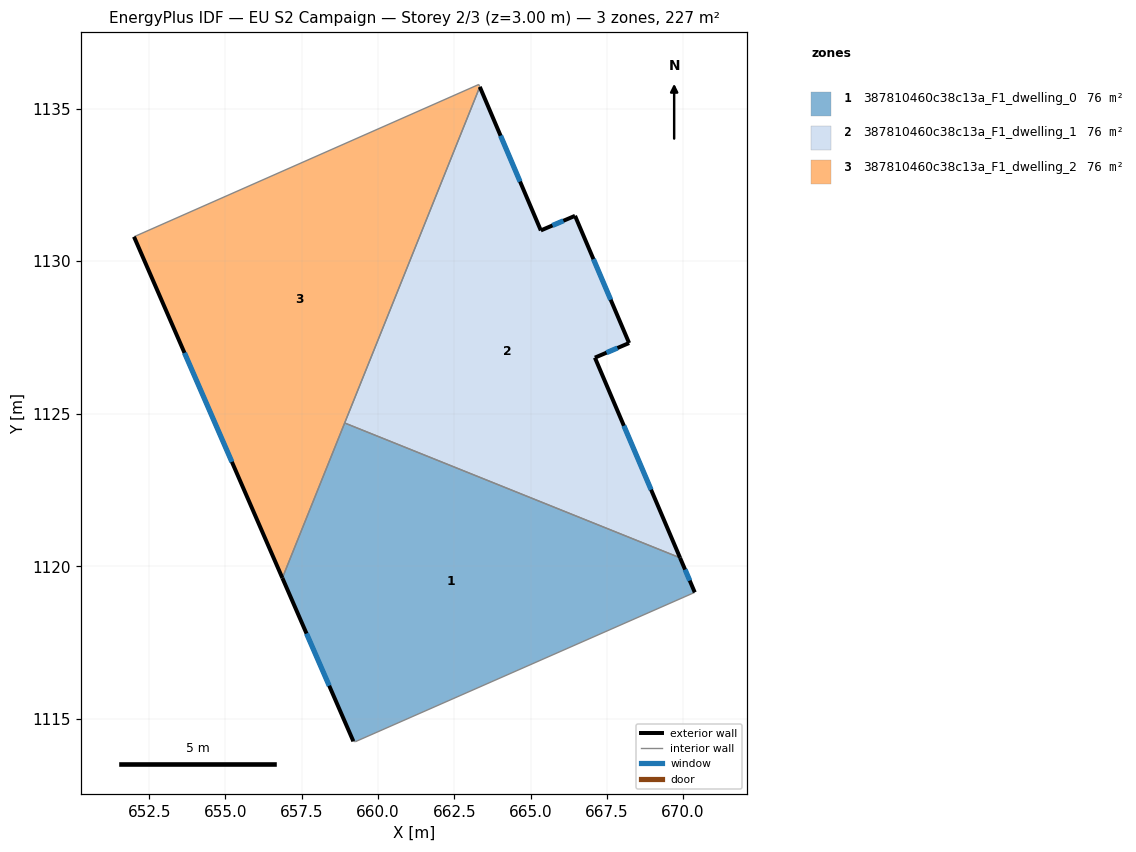
=== STOREY PLAN SPEC (per zone: floor XY polygon, exterior-wall plan segments, windows/doors) ===
zone 1: 387810460c38c13a_F1_dwelling_0  (75.8 m²)
  floor: (669.90, 1120.28) (670.38, 1119.15) (659.26, 1114.25) (659.19, 1114.27) (656.87, 1119.62) (658.91, 1124.70)
  exterior wall: (670.38, 1119.15) – (669.90, 1120.28)  [1.2 m]
    window: (670.22, 1119.53) – (670.06, 1119.89)  [0.4 m²]
  exterior wall: (656.87, 1119.62) – (659.19, 1114.27)  [5.8 m]
    window: (657.66, 1117.80) – (658.40, 1116.09)  [1.8 m²]
  interior walls: 4
zone 2: 387810460c38c13a_F1_dwelling_1  (75.8 m²)
  floor: (666.46, 1131.49) (668.23, 1127.32) (667.11, 1126.84) (669.90, 1120.28) (658.91, 1124.70) (663.34, 1135.71) (665.34, 1131.01)
  exterior wall: (666.46, 1131.49) – (665.34, 1131.01)  [1.2 m]
    window: (666.08, 1131.32) – (665.72, 1131.17)  [0.4 m²]
  exterior wall: (668.23, 1127.32) – (666.46, 1131.49)  [4.5 m]
    window: (667.63, 1128.74) – (667.06, 1130.07)  [1.4 m²]
  exterior wall: (667.11, 1126.84) – (668.23, 1127.32)  [1.2 m]
    window: (667.49, 1127.00) – (667.85, 1127.16)  [0.4 m²]
  exterior wall: (669.90, 1120.28) – (667.11, 1126.84)  [7.1 m]
    window: (668.95, 1122.51) – (668.06, 1124.61)  [2.2 m²]
  exterior wall: (665.34, 1131.01) – (663.34, 1135.71)  [5.1 m]
    window: (664.66, 1132.61) – (664.02, 1134.11)  [1.6 m²]
  interior walls: 2
zone 3: 387810460c38c13a_F1_dwelling_2  (75.8 m²)
  floor: (663.30, 1135.79) (663.34, 1135.71) (656.87, 1119.62) (652.00, 1130.80)
  exterior wall: (652.00, 1130.80) – (656.87, 1119.62)  [12.2 m]
    window: (653.66, 1127.00) – (655.21, 1123.42)  [3.7 m²]
  interior walls: 4

=== DERIVED (storey summary) ===
Building: EU S2 Campaign
Storey: 2 of 3  (floor level z = 3.00 m)
Storey gross floor area: 227.5 m²
Zones on this storey: 3
  - 387810460c38c13a_F1_dwelling_0: floor 75.8 m²; exterior wall 7.1 m (21.2 m²); 2 window(s) 2.2 m²; WWR 10.2%
  - 387810460c38c13a_F1_dwelling_1: floor 75.8 m²; exterior wall 19.2 m (57.6 m²); 5 window(s) 5.9 m²; WWR 10.2%
  - 387810460c38c13a_F1_dwelling_2: floor 75.8 m²; exterior wall 12.2 m (36.6 m²); 1 window(s) 3.7 m²; WWR 10.2%
Zone adjacency (shared interzone walls):
  - 387810460c38c13a_F1_dwelling_0 ↔ 387810460c38c13a_F1_dwelling_1
  - 387810460c38c13a_F1_dwelling_0 ↔ 387810460c38c13a_F1_dwelling_2
  - 387810460c38c13a_F1_dwelling_1 ↔ 387810460c38c13a_F1_dwelling_2